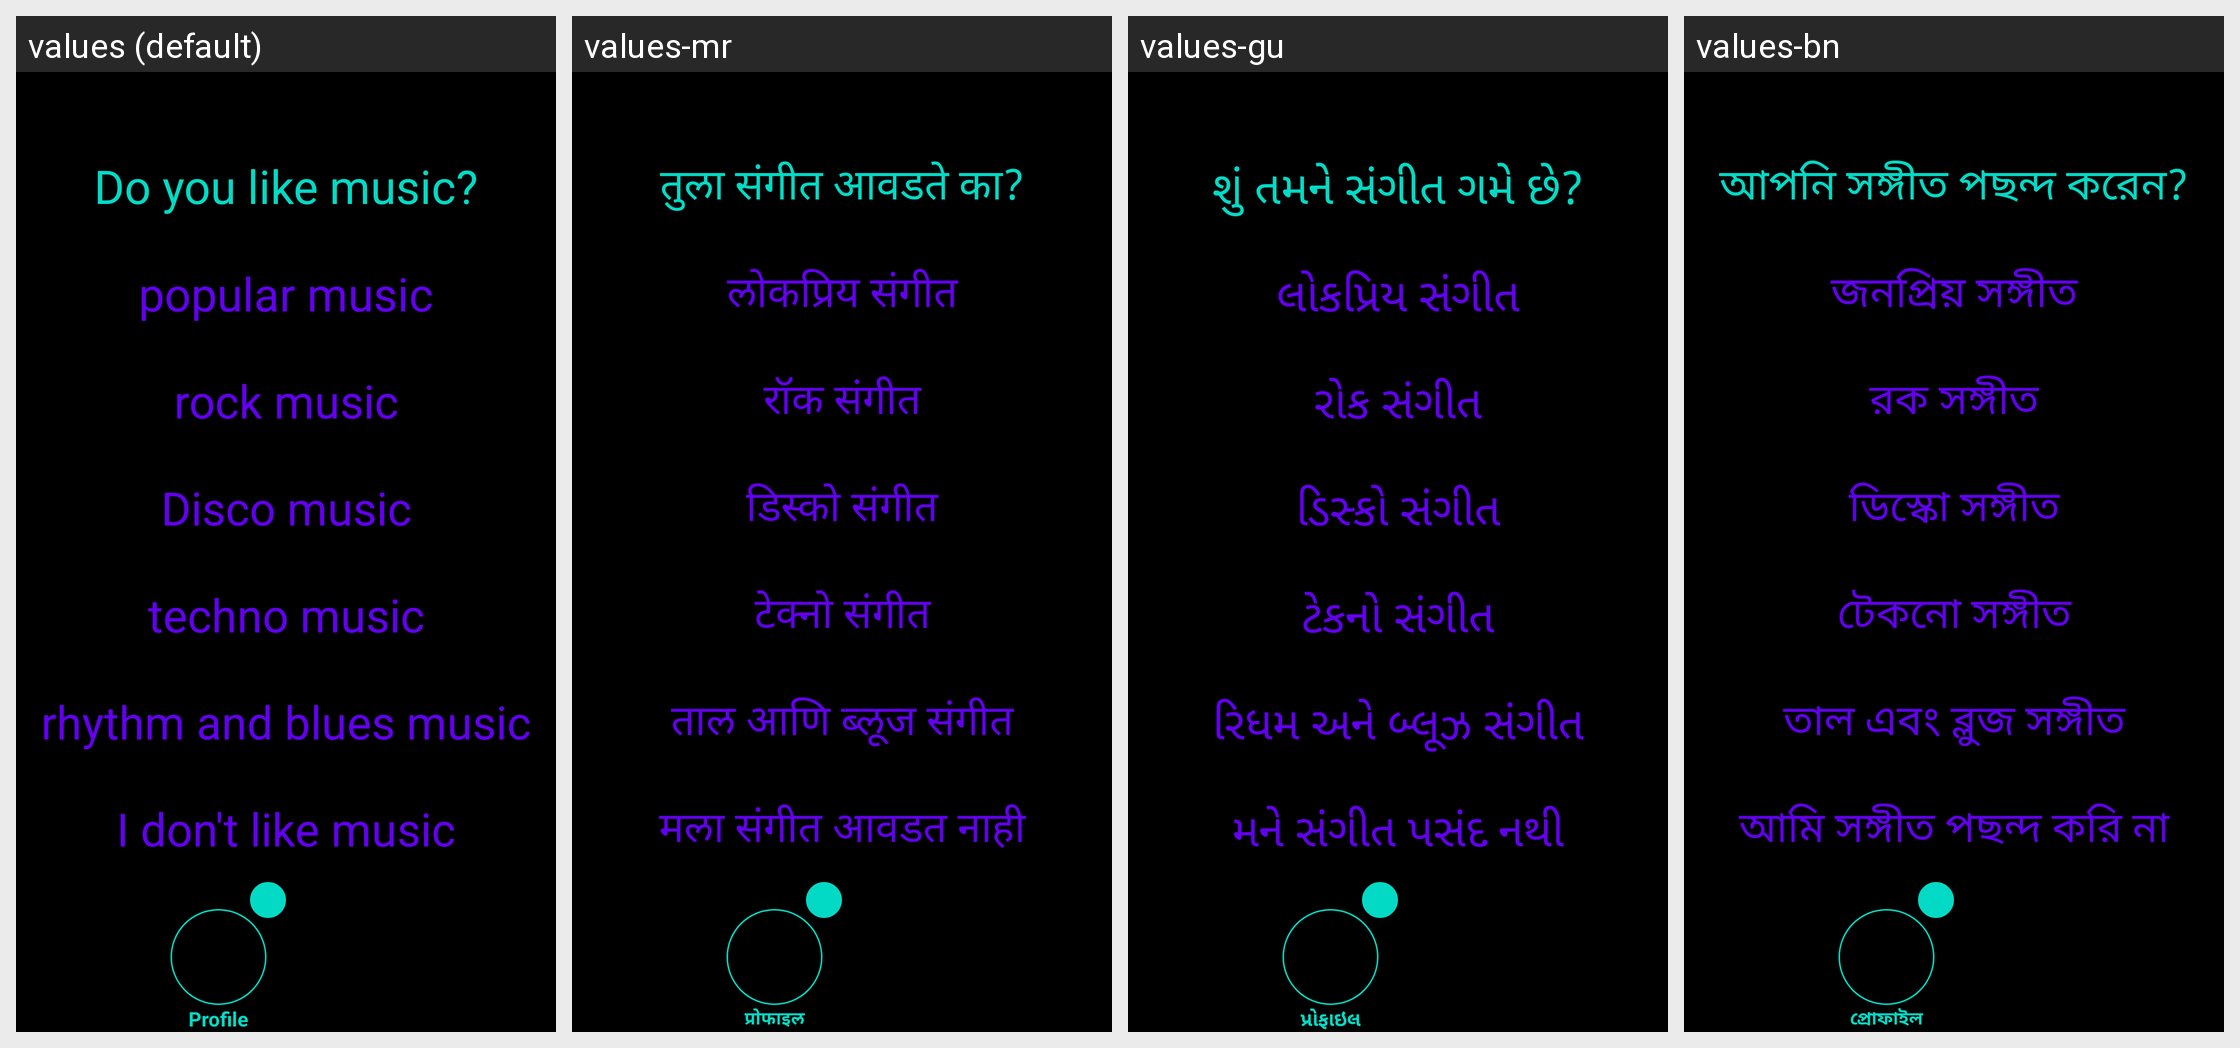

The same Android screen rendered under several of its app's locales, left to right. List the strings drawn on it with the default value and each locale's translation.
Android screen res/layout/activity_profile_music.xml rendered under 4 locales, left to right: values (default), values-mr, values-gu, values-bn. Device: Nexus 5 (rendered at 1080×1920; each locale shown at half size, 540×960, under a caption strip naming it); theme Theme.Amore.
Other locales in the repository, not shown: values-af, values-ar, values-be, values-bg, values-ca, values-cs, values-cy, values-da, values-de, values-el, values-en, values-eo, values-es, values-et, values-fa, values-fi, values-fr, values-ga, values-gl, values-hi, values-hr, values-ht, values-hu, values-in, values-is, values-it, values-iw, values-ja, values-ka, values-kn, values-ko, values-lt, values-lv, values-mk, values-ms, values-mt, values-nl, values-no, values-pl, values-pt, values-ro, values-ru, values-sk, values-sl, values-sq, values-sv, values-sw, values-ta, values-te, values-th, values-tr, values-uk, values-ur, values-vi, values-zh.
Strings drawn on this screen, with the default value and each locale's value (text and hints the layout hard-codes, and strings that could not be matched under every locale, appear in the picture but are not listed):

profile_music_question
  values: Do you like music?
  values-mr: तुला संगीत आवडते का?
  values-gu: શું તમને સંગીત ગમે છે?
  values-bn: আপনি সঙ্গীত পছন্দ করেন?

profile_music_answer_one
  values: popular music
  values-mr: लोकप्रिय संगीत
  values-gu: લોકપ્રિય સંગીત
  values-bn: জনপ্রিয় সঙ্গীত

profile_music_answer_two
  values: rock music
  values-mr: रॉक संगीत
  values-gu: રોક સંગીત
  values-bn: রক সঙ্গীত

profile_music_answer_three
  values: Disco music
  values-mr: डिस्को संगीत
  values-gu: ડિસ્કો સંગીત
  values-bn: ডিস্কো সঙ্গীত

profile_music_answer_four
  values: techno music
  values-mr: टेक्नो संगीत
  values-gu: ટેકનો સંગીત
  values-bn: টেকনো সঙ্গীত

profile_music_answer_five
  values: rhythm and blues music
  values-mr: ताल आणि ब्लूज संगीत
  values-gu: રિધમ અને બ્લૂઝ સંગીત
  values-bn: তাল এবং ব্লুজ সঙ্গীত

profile_music_answer_six
  values: I don't like music
  values-mr: मला संगीत आवडत नाही
  values-gu: મને સંગીત પસંદ નથી
  values-bn: আমি সঙ্গীত পছন্দ করি না

profile
  values: Profile
  values-mr: प्रोफाइल
  values-gu: પ્રોફાઇલ
  values-bn: প্রোফাইল
